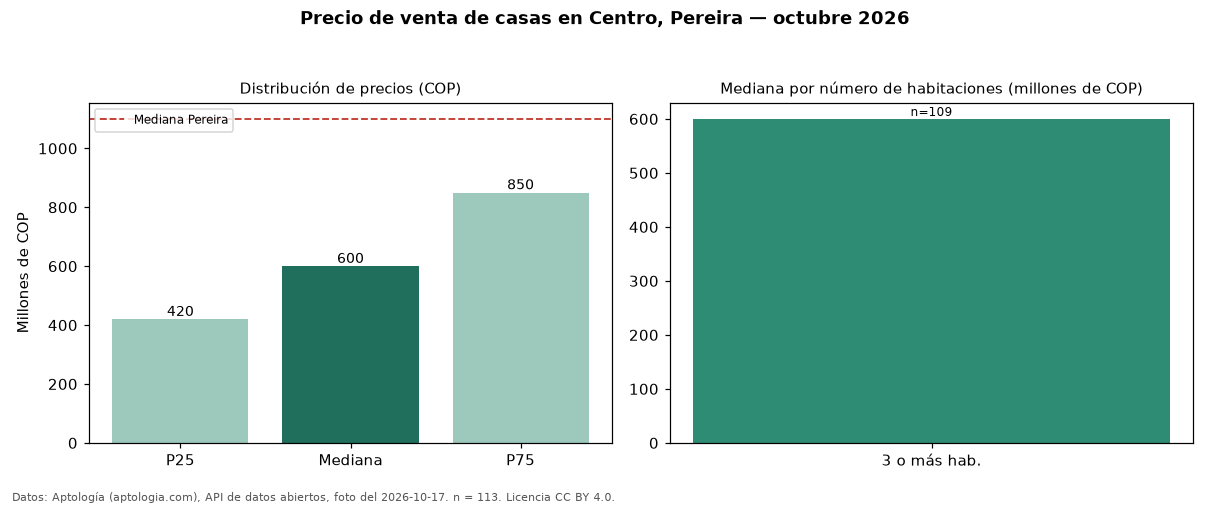

The table this chart was drawn from, first rows:
seccion, metrica, valor_cop, n
precio, p25, 420000000, 113
precio, mediana, 600000000, 113
precio, p75, 850000000, 113
precio, minimo, 160000000, 113
precio, maximo, 2900000000, 113
parqueadero, avisos_con_parqueadero, 34, 113
parqueadero, mediana_con_parqueadero, 595000000, 34
habitaciones, 3+, 600000000, 109
ciudad, mediana_ciudad, 1100000000, 
fuente, fecha_foto, 2026-10-17, 
fuente, atribucion, https://www.aptologia.com/casas-en-venta…, 
